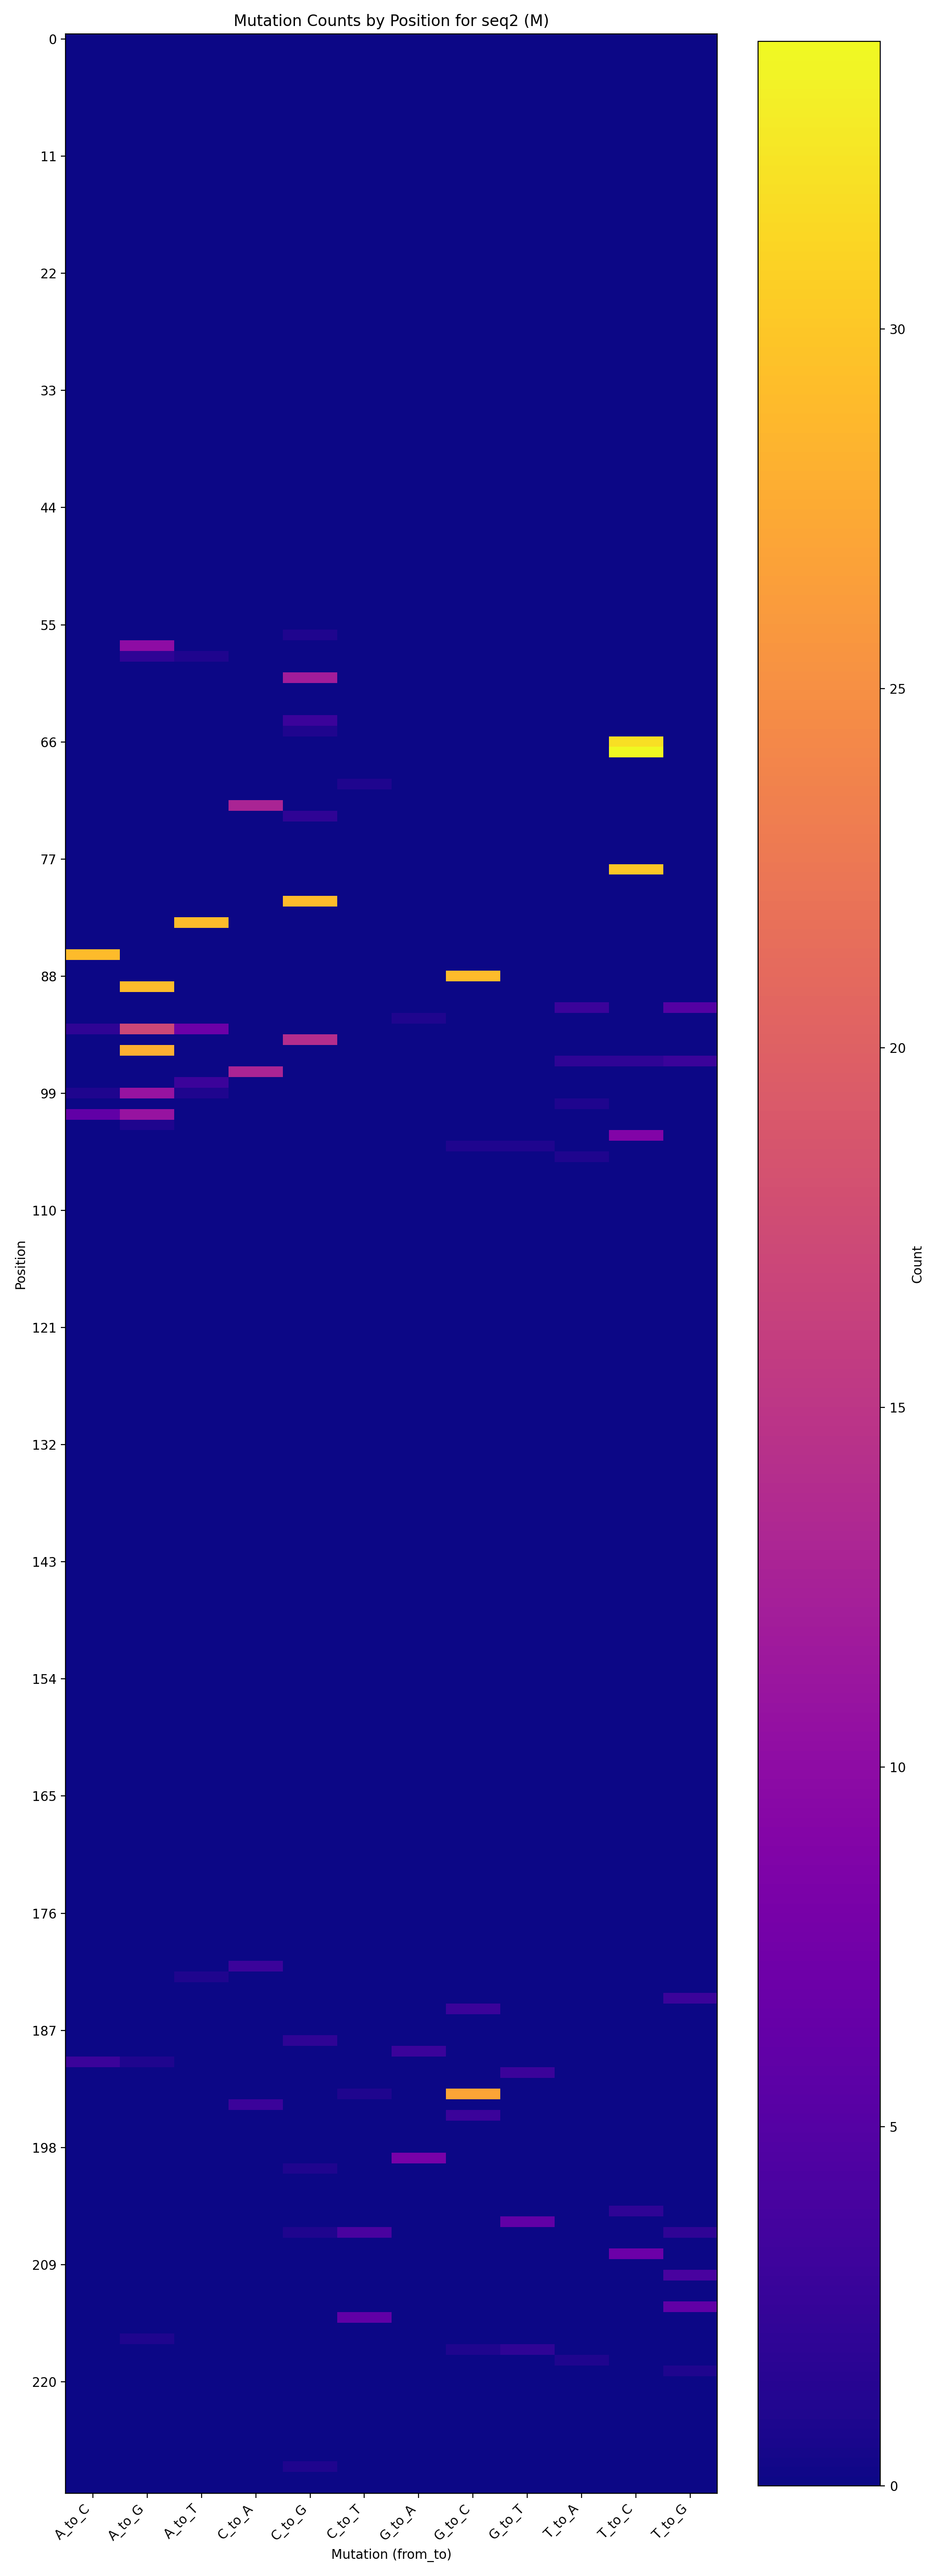

The table this chart was drawn from, first rows:
position, original_nt, A_to_C, A_to_G, A_to_T, C_to_A, C_to_G, C_to_T, G_to_A, G_to_C, G_to_T, T_to_A, T_to_C, T_to_G
56, C, 0, 0, 0, 0, 1, 0, 0, 0, 0, 0, 0, 0
57, A, 0, 10, 0, 0, 0, 0, 0, 0, 0, 0, 0, 0
58, A, 0, 2, 1, 0, 0, 0, 0, 0, 0, 0, 0, 0
60, C, 0, 0, 0, 0, 12, 0, 0, 0, 0, 0, 0, 0
64, C, 0, 0, 0, 0, 3, 0, 0, 0, 0, 0, 0, 0
65, C, 0, 0, 0, 0, 1, 0, 0, 0, 0, 0, 0, 0
66, T, 0, 0, 0, 0, 0, 0, 0, 0, 0, 0, 32, 0
67, T, 0, 0, 0, 0, 0, 0, 0, 0, 0, 0, 34, 0
70, C, 0, 0, 0, 0, 0, 1, 0, 0, 0, 0, 0, 0
72, C, 0, 0, 0, 13, 0, 0, 0, 0, 0, 0, 0, 0
73, C, 0, 0, 0, 0, 2, 0, 0, 0, 0, 0, 0, 0
78, T, 0, 0, 0, 0, 0, 0, 0, 0, 0, 0, 30, 0
81, C, 0, 0, 0, 0, 29, 0, 0, 0, 0, 0, 0, 0
83, A, 0, 0, 29, 0, 0, 0, 0, 0, 0, 0, 0, 0
86, A, 29, 0, 0, 0, 0, 0, 0, 0, 0, 0, 0, 0
88, G, 0, 0, 0, 0, 0, 0, 0, 29, 0, 0, 0, 0
89, A, 0, 29, 0, 0, 0, 0, 0, 0, 0, 0, 0, 0
91, T, 0, 0, 0, 0, 0, 0, 0, 0, 0, 3, 0, 5
92, G, 0, 0, 0, 0, 0, 0, 1, 0, 0, 0, 0, 0
93, A, 2, 17, 7, 0, 0, 0, 0, 0, 0, 0, 0, 0
94, C, 0, 0, 0, 0, 14, 0, 0, 0, 0, 0, 0, 0
95, A, 0, 28, 0, 0, 0, 0, 0, 0, 0, 0, 0, 0
96, T, 0, 0, 0, 0, 0, 0, 0, 0, 0, 2, 2, 3
97, C, 0, 0, 0, 13, 0, 0, 0, 0, 0, 0, 0, 0
98, A, 0, 0, 3, 0, 0, 0, 0, 0, 0, 0, 0, 0
99, A, 1, 11, 1, 0, 0, 0, 0, 0, 0, 0, 0, 0
100, T, 0, 0, 0, 0, 0, 0, 0, 0, 0, 1, 0, 0
101, A, 6, 11, 0, 0, 0, 0, 0, 0, 0, 0, 0, 0
102, A, 0, 1, 0, 0, 0, 0, 0, 0, 0, 0, 0, 0
103, T, 0, 0, 0, 0, 0, 0, 0, 0, 0, 0, 9, 0
104, G, 0, 0, 0, 0, 0, 0, 0, 1, 1, 0, 0, 0
105, T, 0, 0, 0, 0, 0, 0, 0, 0, 0, 1, 0, 0
181, C, 0, 0, 0, 3, 0, 0, 0, 0, 0, 0, 0, 0
182, A, 0, 0, 1, 0, 0, 0, 0, 0, 0, 0, 0, 0
184, T, 0, 0, 0, 0, 0, 0, 0, 0, 0, 0, 0, 3
185, G, 0, 0, 0, 0, 0, 0, 0, 3, 0, 0, 0, 0
188, C, 0, 0, 0, 0, 2, 0, 0, 0, 0, 0, 0, 0
189, G, 0, 0, 0, 0, 0, 0, 3, 0, 0, 0, 0, 0
190, A, 3, 1, 0, 0, 0, 0, 0, 0, 0, 0, 0, 0
191, G, 0, 0, 0, 0, 0, 0, 0, 0, 3, 0, 0, 0
193, G, 0, 0, 0, 0, 0, 1, 0, 27, 0, 0, 0, 0
194, C, 0, 0, 0, 3, 0, 0, 0, 0, 0, 0, 0, 0
195, G, 0, 0, 0, 0, 0, 0, 0, 3, 0, 0, 0, 0
199, G, 0, 0, 0, 0, 0, 0, 8, 0, 0, 0, 0, 0
200, C, 0, 0, 0, 0, 1, 0, 0, 0, 0, 0, 0, 0
204, T, 0, 0, 0, 0, 0, 0, 0, 0, 0, 0, 2, 0
205, G, 0, 0, 0, 0, 0, 0, 0, 0, 6, 0, 0, 0
206, C, 0, 0, 0, 0, 1, 4, 0, 0, 0, 0, 0, 2
208, T, 0, 0, 0, 0, 0, 0, 0, 0, 0, 0, 7, 0
210, T, 0, 0, 0, 0, 0, 0, 0, 0, 0, 0, 0, 4
213, T, 0, 0, 0, 0, 0, 0, 0, 0, 0, 0, 0, 6
214, C, 0, 0, 0, 0, 0, 6, 0, 0, 0, 0, 0, 0
216, A, 0, 1, 0, 0, 0, 0, 0, 0, 0, 0, 0, 0
217, G, 0, 0, 0, 0, 0, 0, 0, 1, 2, 0, 0, 0
218, T, 0, 0, 0, 0, 0, 0, 0, 0, 0, 1, 0, 0
219, T, 0, 0, 0, 0, 0, 0, 0, 0, 0, 0, 0, 1
228, C, 0, 0, 0, 0, 1, 0, 0, 0, 0, 0, 0, 0
